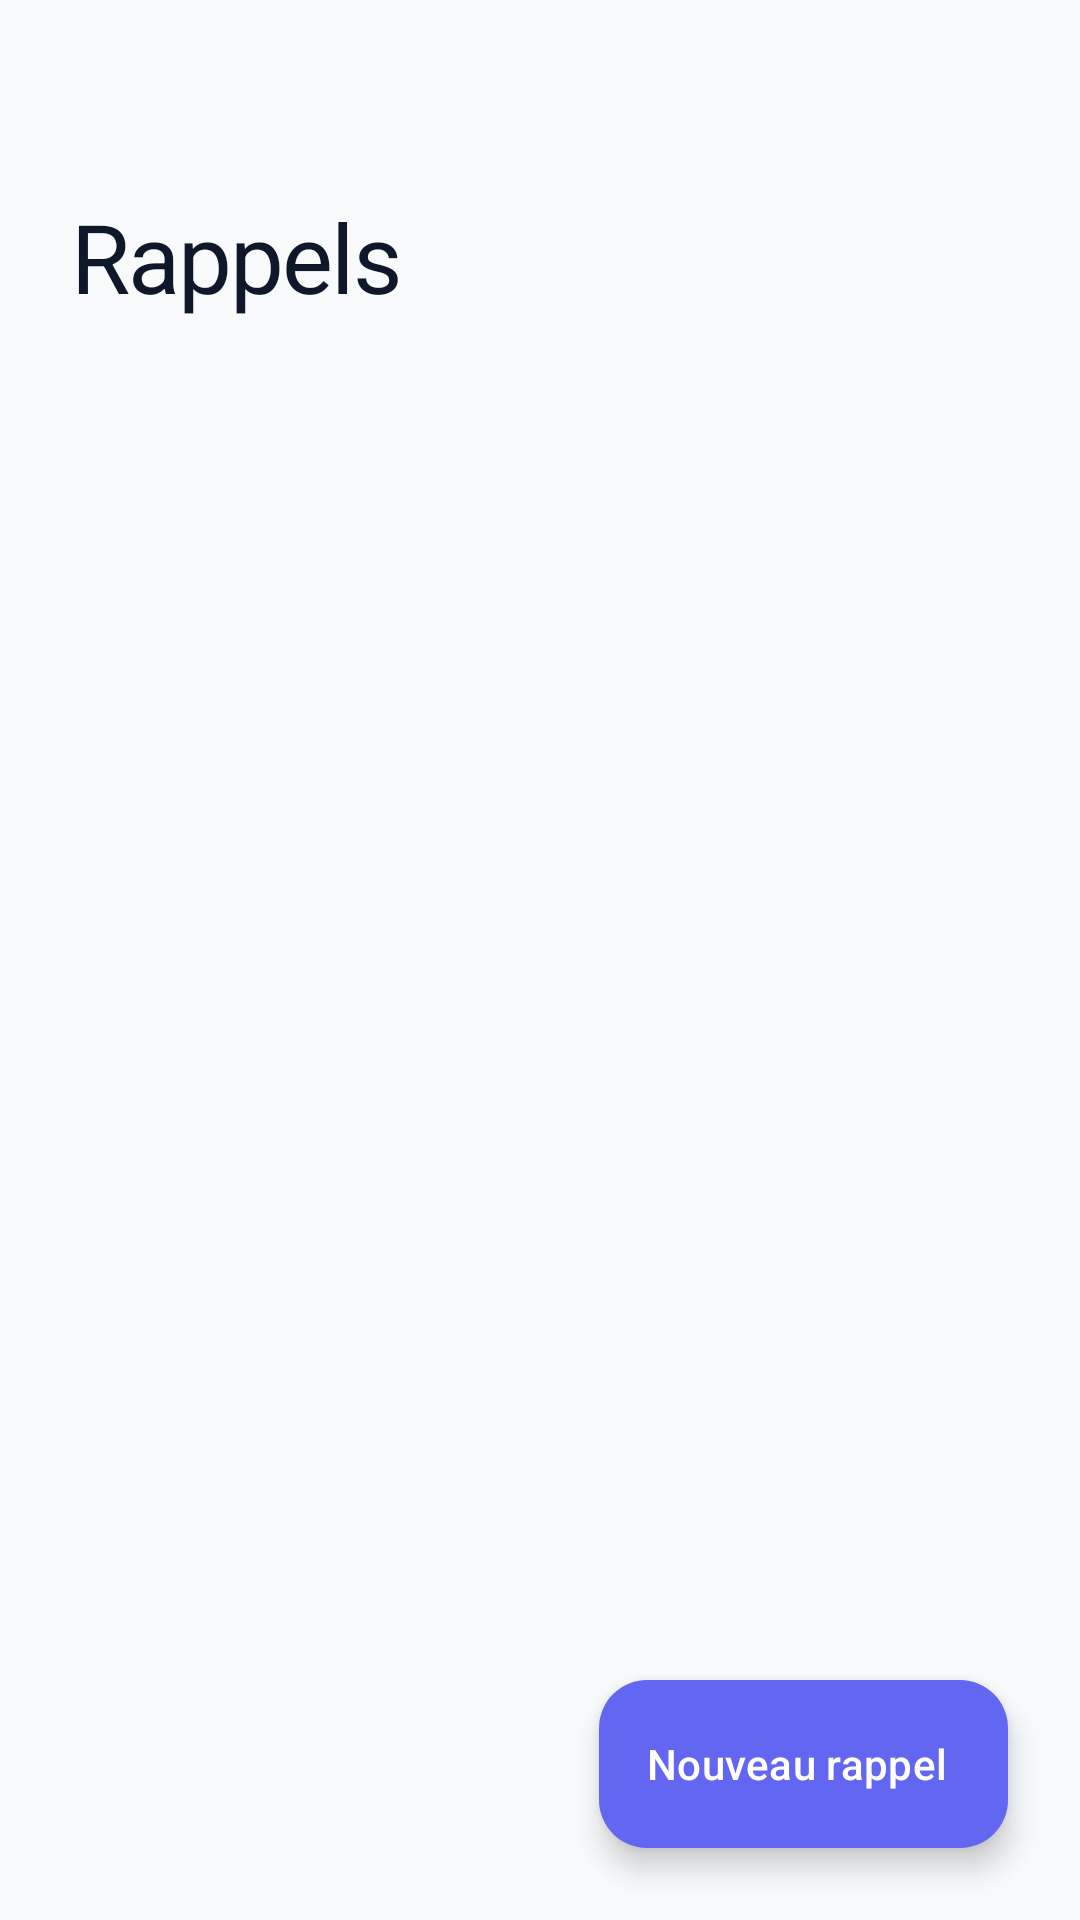

Write the Android layout XML for this screen, with the resource values it uses.
<!-- AndroidManifest.xml: application theme Theme.Organisateur -->
<!-- res/layout/activity_alarms.xml -->
<?xml version="1.0" encoding="utf-8"?>
<androidx.coordinatorlayout.widget.CoordinatorLayout xmlns:android="http://schemas.android.com/apk/res/android"
    xmlns:app="http://schemas.android.com/apk/res-auto"
    xmlns:tools="http://schemas.android.com/tools"
    android:id="@+id/rootLayout"
    android:layout_width="match_parent"
    android:layout_height="match_parent"
    android:background="@color/app_background"
    tools:context=".Alarms">

    <com.google.android.material.appbar.AppBarLayout
        android:layout_width="match_parent"
        android:layout_height="wrap_content"
        android:background="@android:color/transparent"
        app:elevation="0dp"
        app:liftOnScroll="false">

        <LinearLayout
            android:layout_width="match_parent"
            android:layout_height="wrap_content"
            android:orientation="vertical">

            <com.google.android.material.appbar.MaterialToolbar
                android:id="@+id/toolbar"
                android:layout_width="match_parent"
                android:layout_height="?attr/actionBarSize"
                android:background="@android:color/transparent"
                app:navigationContentDescription="@string/alarms_back"
                app:navigationIcon="@drawable/ic_arrow_back"
                app:navigationIconTint="@color/text_primary" />

            <TextView
                android:id="@+id/textTitle"
                android:layout_width="match_parent"
                android:layout_height="wrap_content"
                android:paddingHorizontal="24dp"
                android:text="@string/alarms_title"
                android:textAppearance="@style/TextAppearance.Organisateur.ScreenTitle" />

            <TextView
                android:id="@+id/textSummary"
                android:layout_width="match_parent"
                android:layout_height="wrap_content"
                android:layout_marginTop="6dp"
                android:paddingHorizontal="24dp"
                android:paddingBottom="16dp"
                android:textColor="@color/text_secondary"
                android:textSize="15sp"
                tools:text="3 rappels · prochain demain à 07:05" />
        </LinearLayout>
    </com.google.android.material.appbar.AppBarLayout>

    <androidx.recyclerview.widget.RecyclerView
        android:id="@+id/alarms"
        android:layout_width="match_parent"
        android:layout_height="match_parent"
        android:clipToPadding="false"
        android:paddingTop="4dp"
        android:paddingBottom="104dp"
        app:layoutManager="androidx.recyclerview.widget.LinearLayoutManager"
        app:layout_behavior="@string/appbar_scrolling_view_behavior"
        tools:listitem="@layout/item_alarm" />

    <LinearLayout
        android:id="@+id/emptyState"
        android:layout_width="match_parent"
        android:layout_height="match_parent"
        android:gravity="center"
        android:orientation="vertical"
        android:paddingHorizontal="48dp"
        android:paddingBottom="72dp"
        android:visibility="gone"
        app:layout_behavior="@string/appbar_scrolling_view_behavior"
        tools:visibility="visible">

        <FrameLayout
            android:layout_width="96dp"
            android:layout_height="96dp"
            android:background="@drawable/bg_accent_circle">

            <ImageView
                android:layout_width="44dp"
                android:layout_height="44dp"
                android:layout_gravity="center"
                android:contentDescription="@null"
                android:src="@drawable/ic_alarm_ring"
                app:tint="@color/accent_indigo" />
        </FrameLayout>

        <TextView
            android:layout_width="wrap_content"
            android:layout_height="wrap_content"
            android:layout_marginTop="24dp"
            android:fontFamily="sans-serif-medium"
            android:text="@string/alarms_empty_title"
            android:textColor="@color/text_primary"
            android:textSize="20sp" />

        <TextView
            android:layout_width="match_parent"
            android:layout_height="wrap_content"
            android:layout_marginTop="8dp"
            android:gravity="center"
            android:lineSpacingExtra="4dp"
            android:text="@string/alarms_empty_subtitle"
            android:textColor="@color/text_secondary"
            android:textSize="15sp" />

        <com.google.android.material.button.MaterialButton
            android:id="@+id/emptyAction"
            style="@style/Widget.Organisateur.Button.Primary"
            android:layout_width="wrap_content"
            android:layout_height="wrap_content"
            android:layout_marginTop="24dp"
            android:paddingHorizontal="24dp"
            android:text="@string/alarms_empty_action" />
    </LinearLayout>

    <com.google.android.material.floatingactionbutton.ExtendedFloatingActionButton
        android:id="@+id/addAlarm"
        android:layout_width="wrap_content"
        android:layout_height="wrap_content"
        android:layout_gravity="bottom|end"
        android:layout_margin="24dp"
        android:text="@string/alarms_add"
        android:textColor="@color/white"
        app:backgroundTint="@color/accent_indigo"
        app:icon="@drawable/ic_add"
        app:iconTint="@color/white"
        app:rippleColor="#33FFFFFF" />

</androidx.coordinatorlayout.widget.CoordinatorLayout>
<!-- res/layout/item_alarm.xml (included above) -->
<?xml version="1.0" encoding="utf-8"?>
<com.google.android.material.card.MaterialCardView xmlns:android="http://schemas.android.com/apk/res/android"
    xmlns:app="http://schemas.android.com/apk/res-auto"
    xmlns:tools="http://schemas.android.com/tools"
    android:id="@+id/card"
    android:layout_width="match_parent"
    android:layout_height="wrap_content"
    android:layout_marginHorizontal="16dp"
    android:layout_marginVertical="5dp"
    android:clickable="true"
    android:focusable="true"
    app:cardBackgroundColor="@color/surface_card"
    app:cardCornerRadius="20dp"
    app:cardElevation="0dp"
    app:rippleColor="#146366F1"
    app:strokeColor="@color/border_subtle"
    app:strokeWidth="1dp">

    <androidx.constraintlayout.widget.ConstraintLayout
        android:layout_width="match_parent"
        android:layout_height="wrap_content"
        android:paddingHorizontal="20dp"
        android:paddingVertical="14dp">

        <TextView
            android:id="@+id/textTime"
            android:layout_width="wrap_content"
            android:layout_height="wrap_content"
            android:includeFontPadding="false"
            android:textAppearance="@style/TextAppearance.Organisateur.Time"
            android:textColor="@color/text_primary"
            app:layout_constraintEnd_toStartOf="@id/alarmSwitch"
            app:layout_constraintHorizontal_bias="0"
            app:layout_constraintStart_toStartOf="parent"
            app:layout_constraintTop_toTopOf="parent"
            tools:text="07:05" />

        <com.google.android.material.materialswitch.MaterialSwitch
            android:id="@+id/alarmSwitch"
            style="@style/Widget.Organisateur.Switch"
            android:layout_width="wrap_content"
            android:layout_height="wrap_content"
            android:contentDescription="@string/alarm_switch_description"
            app:layout_constraintBottom_toBottomOf="@id/textTime"
            app:layout_constraintEnd_toEndOf="parent"
            app:layout_constraintTop_toTopOf="@id/textTime" />

        <TextView
            android:id="@+id/textLabel"
            android:layout_width="0dp"
            android:layout_height="wrap_content"
            android:layout_marginTop="4dp"
            android:ellipsize="end"
            android:fontFamily="sans-serif-medium"
            android:maxLines="2"
            android:textColor="@color/text_primary"
            android:textSize="15sp"
            app:layout_constraintEnd_toEndOf="parent"
            app:layout_constraintStart_toStartOf="parent"
            app:layout_constraintTop_toBottomOf="@id/textTime"
            tools:text="Prendre le traitement du soir" />

        <LinearLayout
            android:id="@+id/nextTriggerChip"
            android:layout_width="wrap_content"
            android:layout_height="wrap_content"
            android:layout_marginTop="8dp"
            android:background="@drawable/bg_next_trigger_chip"
            android:gravity="center_vertical"
            android:orientation="horizontal"
            android:paddingHorizontal="9dp"
            android:paddingVertical="5dp"
            app:layout_constraintStart_toStartOf="parent"
            app:layout_constraintTop_toBottomOf="@id/textLabel">

            <ImageView
                android:id="@+id/iconNextTrigger"
                android:layout_width="13dp"
                android:layout_height="13dp"
                android:contentDescription="@null"
                android:src="@drawable/ic_schedule"
                app:tint="@color/text_secondary" />

            <TextView
                android:id="@+id/textNextTrigger"
                android:layout_width="wrap_content"
                android:layout_height="wrap_content"
                android:layout_marginStart="5dp"
                android:textColor="@color/text_secondary"
                android:textSize="12sp"
                tools:text="Demain à 07:05 · dans 8 h 20" />
        </LinearLayout>
    </androidx.constraintlayout.widget.ConstraintLayout>
</com.google.android.material.card.MaterialCardView>
<!-- resources referenced by this layout -->
<resources>
  <color name="accent_indigo">#6366F1</color>
  <color name="app_background">#F8FAFC</color>
  <color name="border_subtle">#E2E8F0</color>
  <color name="surface_card">#FFFFFF</color>
  <color name="text_primary">#0F172A</color>
  <color name="text_secondary">#64748B</color>
  <color name="white">#FFFFFFFF</color>
  <!-- drawable bg_next_trigger_chip (drawable) -->
  <?xml version="1.0" encoding="utf-8"?>
  <shape xmlns:android="http://schemas.android.com/apk/res/android"
      android:shape="rectangle">
      <solid android:color="@color/surface_muted" />
      <corners android:radius="10dp" />
  </shape>
  <string name="alarm_switch_description">Activer le rappel</string>
  <string name="alarms_add">Nouveau rappel</string>
  <string name="alarms_back">Retour</string>
  <string name="alarms_empty_action">Créer un rappel</string>
  <string name="alarms_empty_subtitle">Créez un rappel quotidien pour ne jamais oublier ce qui compte.</string>
  <string name="alarms_empty_title">Aucun rappel</string>
  <string name="alarms_title">Rappels</string>
  <style name="TextAppearance.Organisateur.Time" parent="TextAppearance.Material3.HeadlineLarge">
          <item name="android:fontFamily">sans-serif-light</item>
          <item name="android:textSize">32sp</item>
          <item name="android:letterSpacing">-0.03</item>
      </style>
  <style name="Widget.Organisateur.Switch" parent="Widget.Material3.CompoundButton.MaterialSwitch">
          <item name="thumbTint">@color/switch_thumb_tint</item>
          <item name="trackTint">@color/switch_track_tint</item>
          <item name="trackDecorationTint">@color/switch_track_decoration_tint</item>
      </style>
  <color name="surface_muted">#F1F5F9</color>
  <color name="accent_soft">#EEF2FF</color>
  <color name="accent_violet">#8B5CF6</color>
  <color name="danger">#EF4444</color>
  <style name="Theme.Organisateur.BottomSheet" parent="ThemeOverlay.Material3.BottomSheetDialog">
          <item name="bottomSheetStyle">@style/Widget.Organisateur.BottomSheet</item>
      </style>
  <style name="Widget.Organisateur.Snackbar" parent="Widget.Material3.Snackbar">
          <item name="backgroundTint">@color/text_primary</item>
          <item name="shapeAppearance">@style/ShapeAppearance.Organisateur.Snackbar</item>
      </style>
  <style name="Widget.Organisateur.Snackbar.TextView" parent="Widget.Material3.Snackbar.TextView">
          <item name="android:textColor">@color/white</item>
          <item name="android:textSize">14sp</item>
      </style>
  <style name="Widget.Organisateur.Snackbar.Button" parent="Widget.Material3.Button.TextButton.Snackbar">
          <item name="android:textColor">#A5B4FC</item>
          <item name="android:letterSpacing">0</item>
      </style>
  <style name="Widget.Organisateur.BottomSheet" parent="Widget.Material3.BottomSheet.Modal">
          <item name="shapeAppearance">@style/ShapeAppearance.Organisateur.BottomSheet</item>
          <item name="backgroundTint">@color/surface_card</item>
          <item name="behavior_skipCollapsed">true</item>
      </style>
  <style name="ShapeAppearance.Organisateur.Dialog" parent="ShapeAppearance.Material3.LargeComponent">
          <item name="cornerFamily">rounded</item>
          <item name="cornerSize">28dp</item>
      </style>
  <style name="MaterialAlertDialog.Organisateur.Title" parent="MaterialAlertDialog.Material3.Title.Text">
          <item name="android:fontFamily">sans-serif-medium</item>
          <item name="android:textSize">20sp</item>
          <item name="android:textColor">@color/text_primary</item>
      </style>
  <style name="ShapeAppearance.Organisateur.Snackbar" parent="ShapeAppearance.Material3.Corner.Medium">
          <item name="cornerFamily">rounded</item>
          <item name="cornerSize">16dp</item>
      </style>
</resources>
